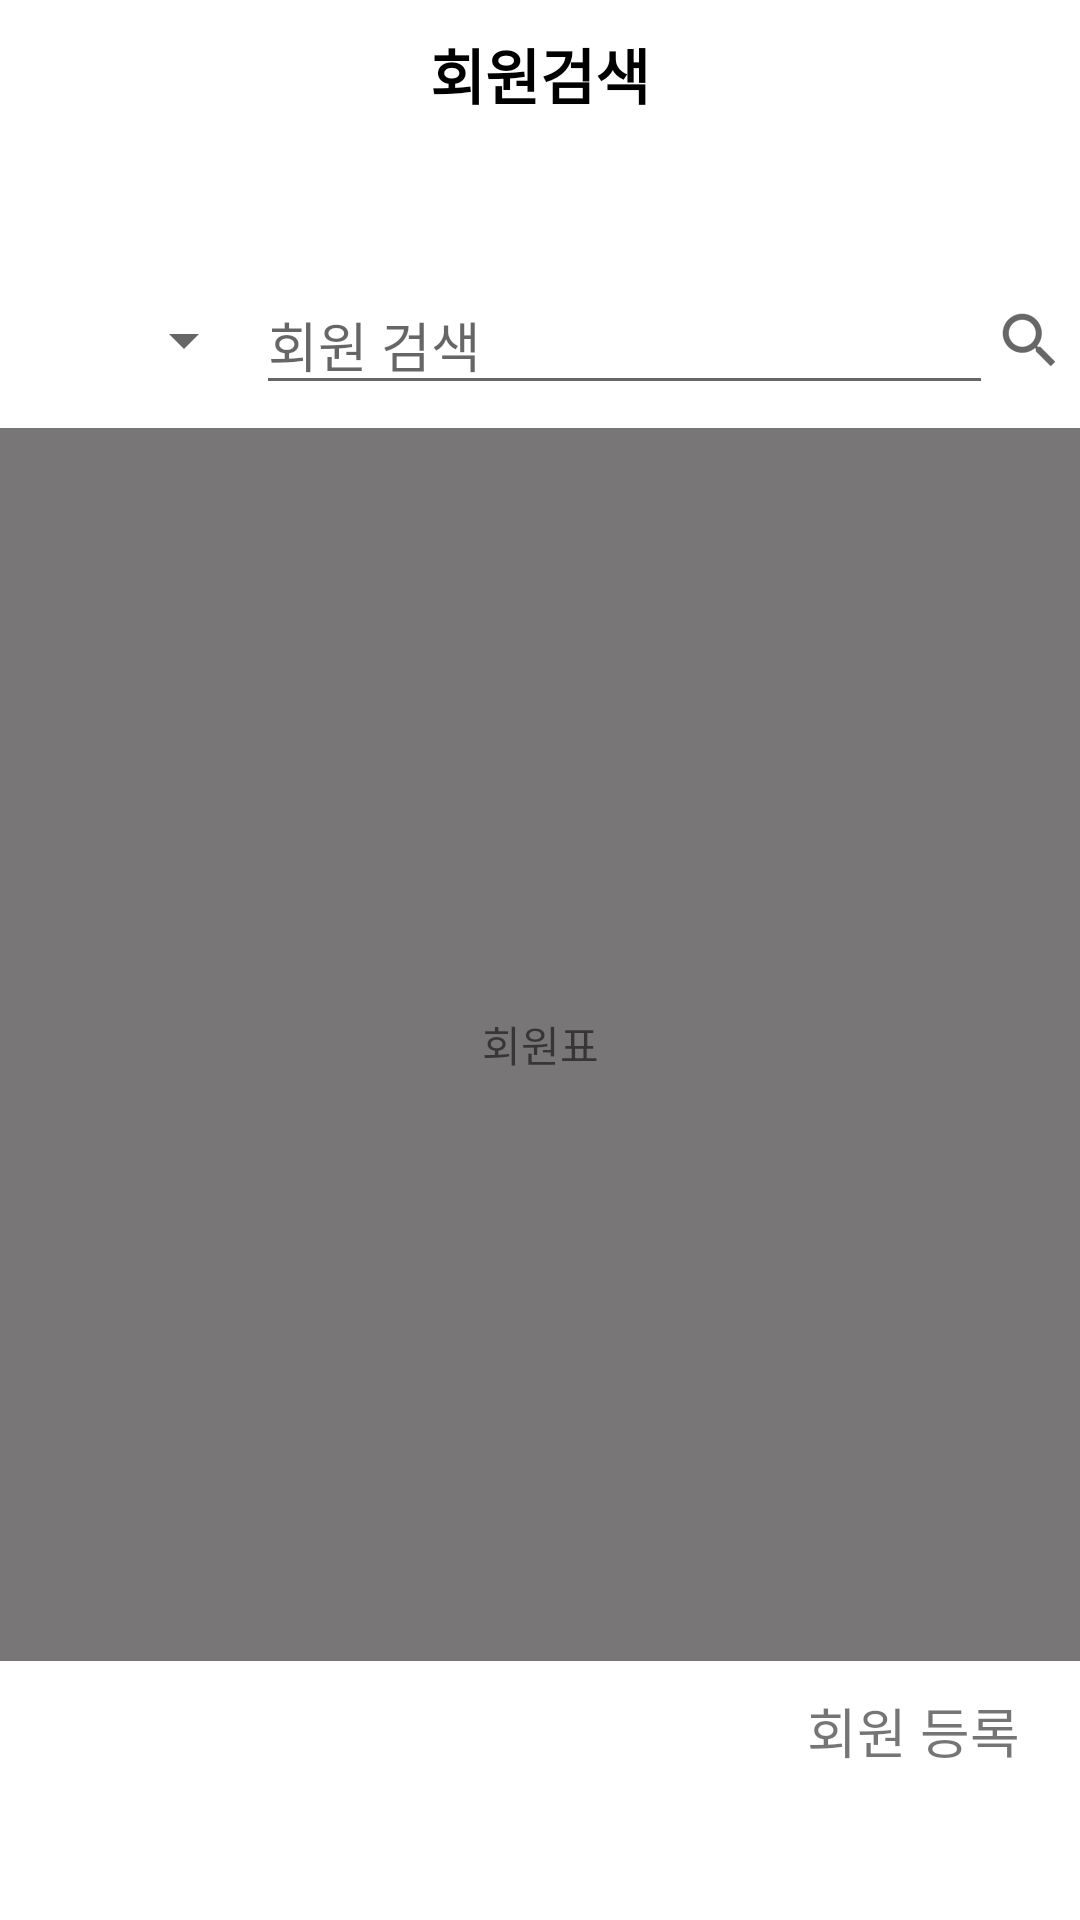

This screen was rendered from an Android layout file. Write that file and the resources it references.
<!-- AndroidManifest.xml: application theme Theme.Chairing -->
<!-- res/layout/activity_mem_search.xml -->
<?xml version="1.0" encoding="utf-8"?>
<LinearLayout xmlns:android="http://schemas.android.com/apk/res/android"
    xmlns:app="http://schemas.android.com/apk/res-auto"
    xmlns:tools="http://schemas.android.com/tools"
    android:layout_width="match_parent"
    android:layout_height="match_parent"
    android:orientation="vertical"
    tools:context=".admin.Mem.MemSearchActivity">

    <LinearLayout
        android:layout_width="match_parent"
        android:layout_height="wrap_content"
        android:orientation="vertical">


        <TextView
            android:id="@+id/txtMemList"
            android:layout_width="match_parent"
            android:layout_height="wrap_content"
            android:layout_marginTop="10dp"
            android:gravity="center"
            android:text="회원검색"
            android:textColor="#000000"
            android:textSize="20sp"
            android:textStyle="bold" />


    </LinearLayout>

    <LinearLayout
        android:layout_width="match_parent"
        android:layout_height="wrap_content"
        android:layout_marginTop="30dp"
        android:layout_marginBottom="15sp"
        android:gravity="center"
        android:orientation="horizontal">

        <Spinner
            android:id="@+id/spinner"
            android:layout_width="50dp"
            android:layout_height="wrap_content"
            android:layout_marginTop="15dp"
            android:layout_weight="1"
            android:entries="@array/div" />

        <EditText
            android:id="@+id/editTextTextPersonName2"
            android:layout_width="wrap_content"
            android:layout_height="wrap_content"
            android:layout_marginTop="15dp"
            android:layout_weight="1"
            android:ems="10"
            android:hint="회원 검색"
            android:inputType="textPersonName" />

        <ImageView
            android:id="@+id/imageView2"
            android:layout_width="wrap_content"
            android:layout_height="wrap_content"
            android:layout_marginTop="15dp"
            android:layout_marginRight="5dp"
            app:srcCompat="?android:attr/actionModeWebSearchDrawable" />
    </LinearLayout>

    <TextView
        android:id="@+id/tvMemList"
        android:layout_width="match_parent"
        android:layout_height="wrap_content"
        android:layout_weight="1"
        android:background="#9A9A9A"
        android:backgroundTint="#787676"
        android:gravity="center"
        android:text="회원표" />

    <TextView
        android:id="@+id/textView15"
        android:layout_width="match_parent"
        android:layout_height="wrap_content"
        android:layout_marginTop="10dp"
        android:layout_marginBottom="10dp"
        android:gravity="right"
        android:paddingRight="20dp"
        android:text="회원 등록"
        android:textSize="18sp" />

    <LinearLayout
        android:layout_width="match_parent"
        android:layout_height="40dp"
        android:orientation="vertical"></LinearLayout>

</LinearLayout>
<!-- resources referenced by this layout -->
<resources>
  <string-array name="div">
          <item>아이디</item>
          <item>이름</item>
      </string-array>
  <style name="Theme.Chairing" parent="Theme.MaterialComponents.DayNight.DarkActionBar">
          
          <item name="colorPrimary">@color/purple_500</item>
          <item name="colorPrimaryVariant">@color/colorBg_main</item>
          <item name="colorOnPrimary">@color/white</item>
          
          <item name="colorSecondary">@color/teal_200</item>
          <item name="colorSecondaryVariant">@color/teal_700</item>
          <item name="colorOnSecondary">@color/black</item>
          
          <item name="android:statusBarColor" tools:targetApi="l">@color/clear</item>
          <item name="android:windowLightStatusBar">true</item>
  
          
  
          <item name="windowActionBar">false</item>
          <item name="windowNoTitle">true</item>
      </style>
  <color name="purple_500">#FF6200EE</color>
  <color name="colorBg_main">#8c71c3</color>
  <color name="white">#FFFFFFFF</color>
  
      // 배경 색상
  <color name="teal_200">#FF03DAC5</color>
  <color name="teal_700">#FF018786</color>
  <color name="black">#FF000000</color>
  <color name="clear">#00FFFFFF</color>
</resources>
